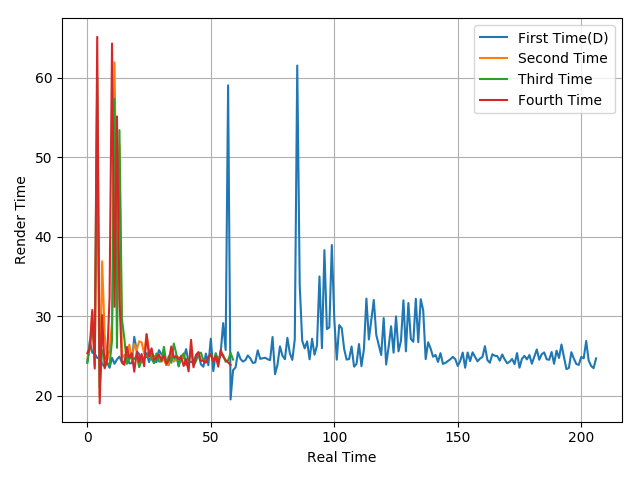

The data file committed next to this chart (first rows):
24.27, 26.89, 25.4, 25.3, 24.75, 24.65, 24, 23.65, 24.14, 23.51, 24.76, 24.01, 24.56, 24.91, 24.22, 24.27, 25.35, 24.07, 24.08, 27.4, 25.61, 25.21, 24.24, 24.57
24.57, 25.92, 30.46, 23.72, 51.51, 19.91, 36.9, 27.81, 24.5, 25.73, 29.18, 61.91, 37.33, 51.48, 24.75, 25.09, 25.32, 26.41, 24.5, 26.5, 25.77, 26.84, 26.7, 25.31
24.11, 26.19, 28.9, 25.51, 60.1, 21.01, 25.72, 25.08, 24.11, 23.84, 26.97, 57.33, 26.02, 53.4, 29.6, 27.17, 24, 24.66, 24.82, 24.61, 25, 23.58, 24.43, 24.82
25.35, 25.98, 30.78, 23.41, 65.13, 19.03, 30.13, 23.44, 24.48, 32.36, 64.29, 31.17, 55.12, 32.3, 24.14, 23.88, 26.13, 24.8, 25.34, 23.02, 25.52, 24.23, 25.24, 23.71
